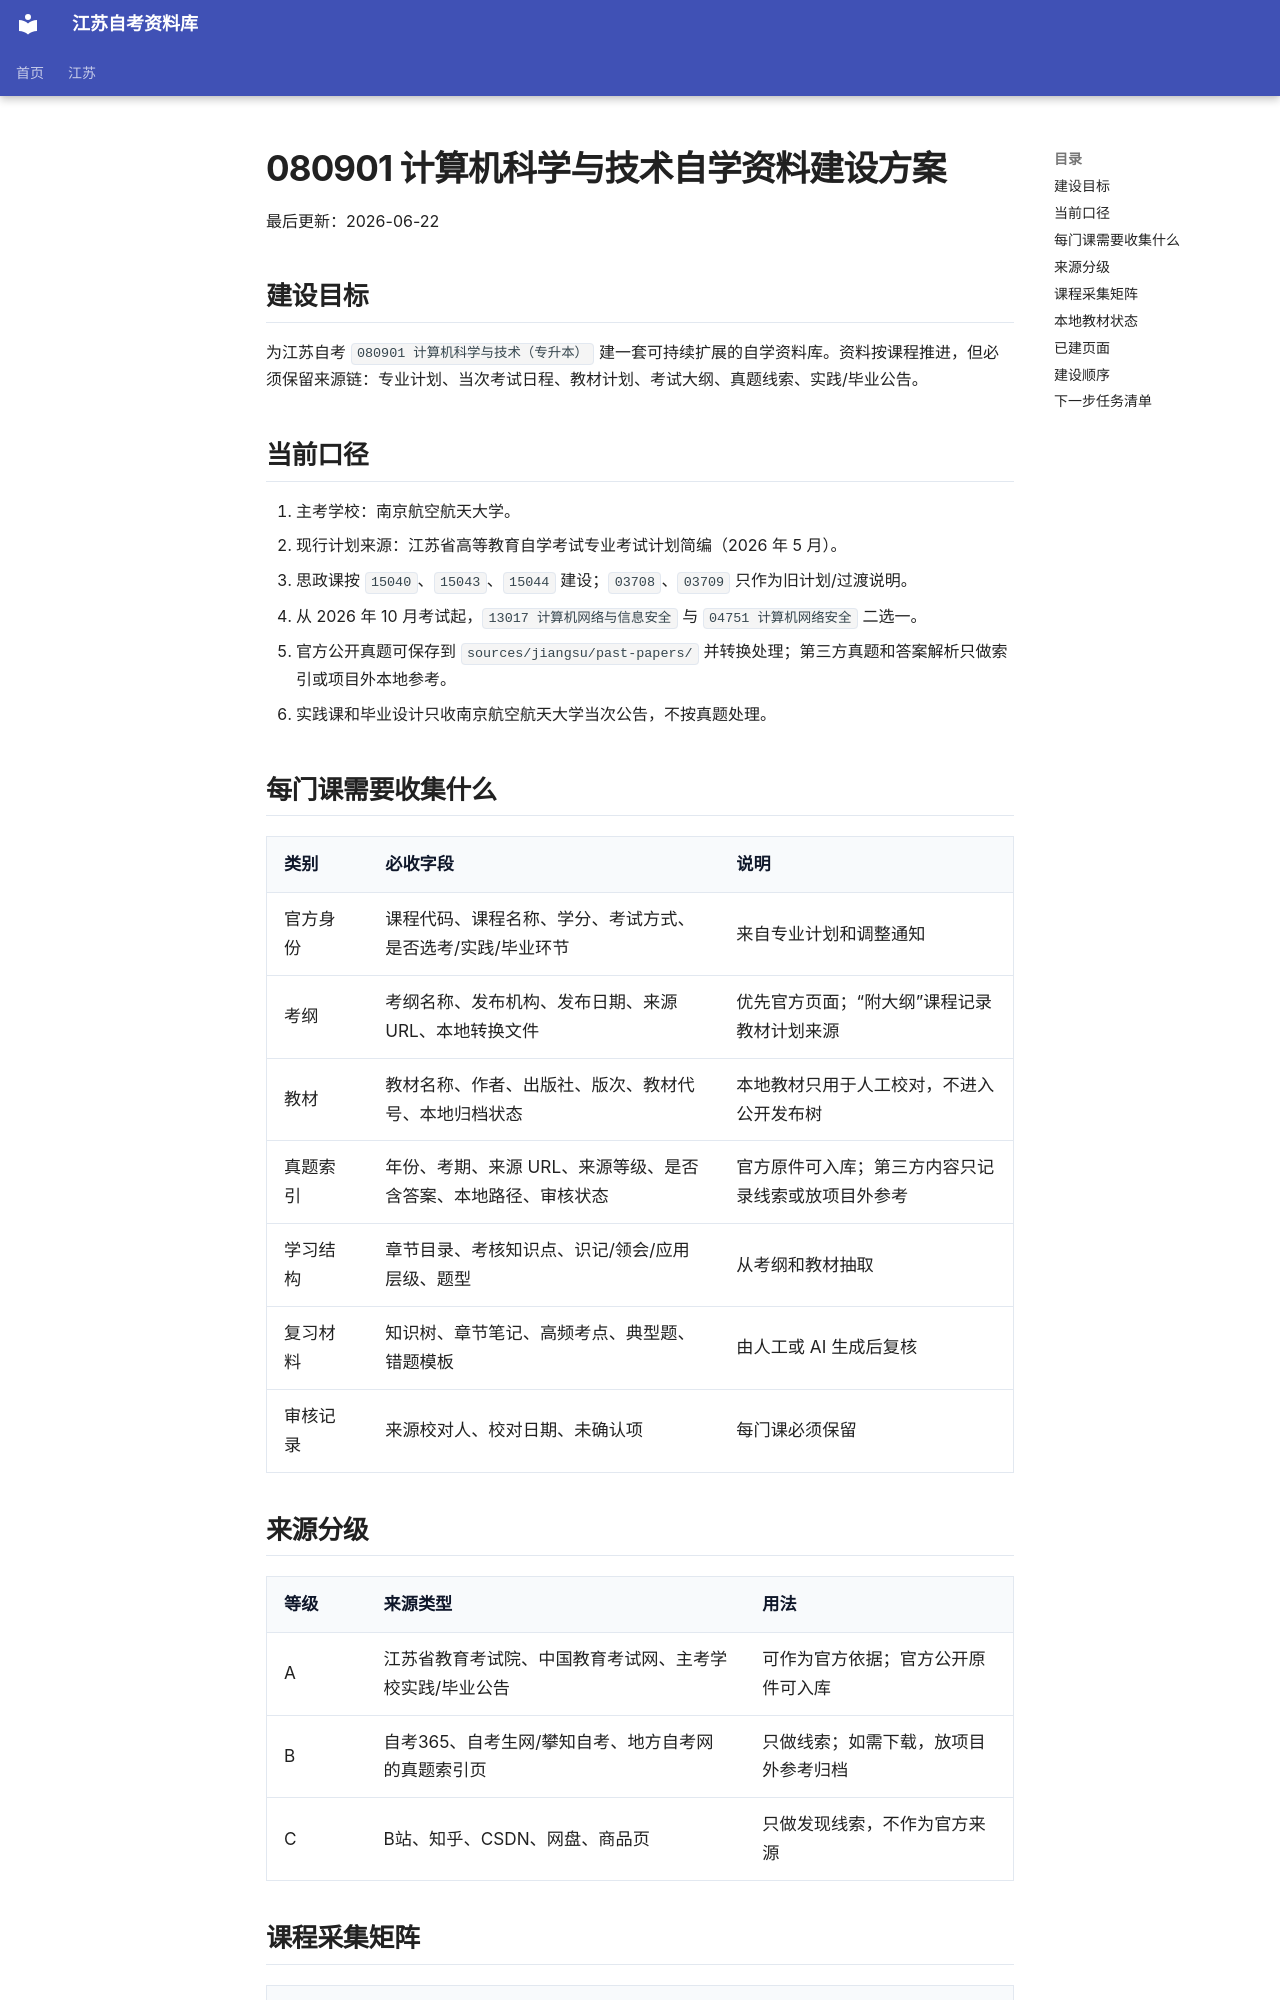

repository: SuperCatQR/jiangsu-zikao-aio · page: jiangsu/majors/080901-computer-science-and-technology/self-study-materials-plan/index.html · generator: mkdocs

# 080901 计算机科学与技术自学资料建设方案

最后更新：2026-06-22

## 建设目标

为江苏自考 `080901 计算机科学与技术（专升本）` 建一套可持续扩展的自学资料库。资料按课程推进，但必须保留来源链：专业计划、当次考试日程、教材计划、考试大纲、真题线索、实践/毕业公告。

## 当前口径

1. 主考学校：南京航空航天大学。
2. 现行计划来源：江苏省高等教育自学考试专业考试计划简编（2026 年 5 月）。
3. 思政课按 `15040`、`15043`、`15044` 建设；`03708`、`03709` 只作为旧计划/过渡说明。
4. 从 2026 年 10 月考试起，`13017 计算机网络与信息安全` 与 `04751 计算机网络安全` 二选一。
5. 官方公开真题可保存到 `sources/jiangsu/past-papers/` 并转换处理；第三方真题和答案解析只做索引或项目外本地参考。
6. 实践课和毕业设计只收南京航空航天大学当次公告，不按真题处理。

## 每门课需要收集什么

| 类别 | 必收字段 | 说明 |
| --- | --- | --- |
| 官方身份 | 课程代码、课程名称、学分、考试方式、是否选考/实践/毕业环节 | 来自专业计划和调整通知 |
| 考纲 | 考纲名称、发布机构、发布日期、来源 URL、本地转换文件 | 优先官方页面；“附大纲”课程记录教材计划来源 |
| 教材 | 教材名称、作者、出版社、版次、教材代号、本地归档状态 | 本地教材只用于人工校对，不进入公开发布树 |
| 真题索引 | 年份、考期、来源 URL、来源等级、是否含答案、本地路径、审核状态 | 官方原件可入库；第三方内容只记录线索或放项目外参考 |
| 学习结构 | 章节目录、考核知识点、识记/领会/应用层级、题型 | 从考纲和教材抽取 |
| 复习材料 | 知识树、章节笔记、高频考点、典型题、错题模板 | 由人工或 AI 生成后复核 |
| 审核记录 | 来源校对人、校对日期、未确认项 | 每门课必须保留 |

## 来源分级

| 等级 | 来源类型 | 用法 |
| --- | --- | --- |
| A | 江苏省教育考试院、中国教育考试网、主考学校实践/毕业公告 | 可作为官方依据；官方公开原件可入库 |
| B | 自考365、自考生网/攀知自考、地方自考网的真题索引页 | 只做线索；如需下载，放项目外参考归档 |
| C | B站、知乎、CSDN、网盘、商品页 | 只做发现线索，不作为官方来源 |
